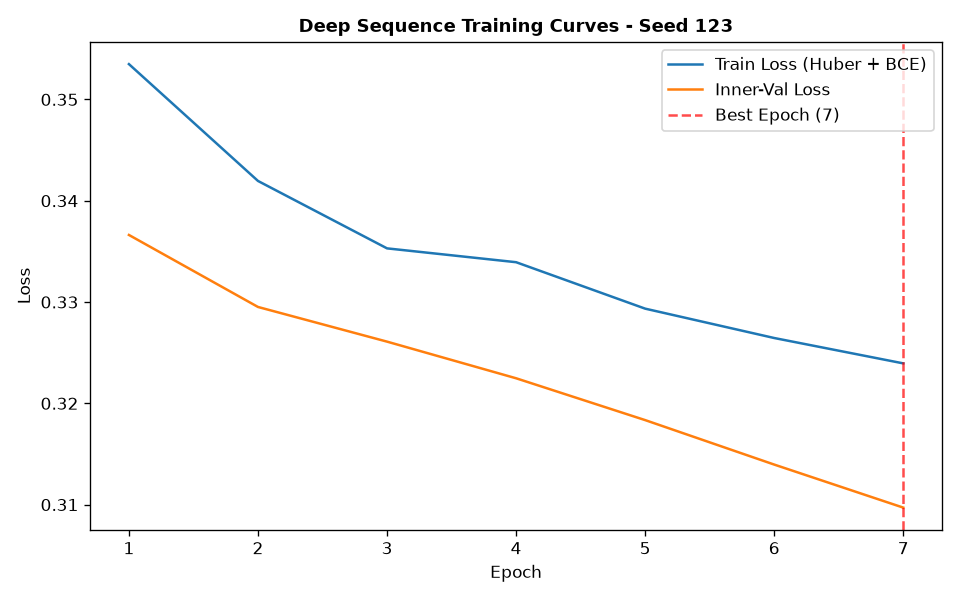

The data file committed next to this chart (first rows):
epoch, train_loss, train_ret_loss, train_dir_loss, val_loss, val_ret_loss, val_dir_loss, lr
1, 0.3535, 0.003573, 0.6998, 0.3366, 0.002341, 0.6686, 0.001
2, 0.342, 0.002441, 0.679, 0.3295, 0.001605, 0.6558, 0.001
3, 0.3353, 0.001774, 0.667, 0.3261, 0.001067, 0.65, 0.001
4, 0.3339, 0.00121, 0.6654, 0.3225, 0.0006551, 0.6436, 0.001
5, 0.3293, 0.0007756, 0.6571, 0.3183, 0.0003671, 0.636, 0.001
6, 0.3264, 0.0004496, 0.652, 0.314, 0.0001723, 0.6276, 0.001
7, 0.3239, 0.0002219, 0.6474, 0.3097, 9.558532280039819e-05, 0.6192, 0.001
